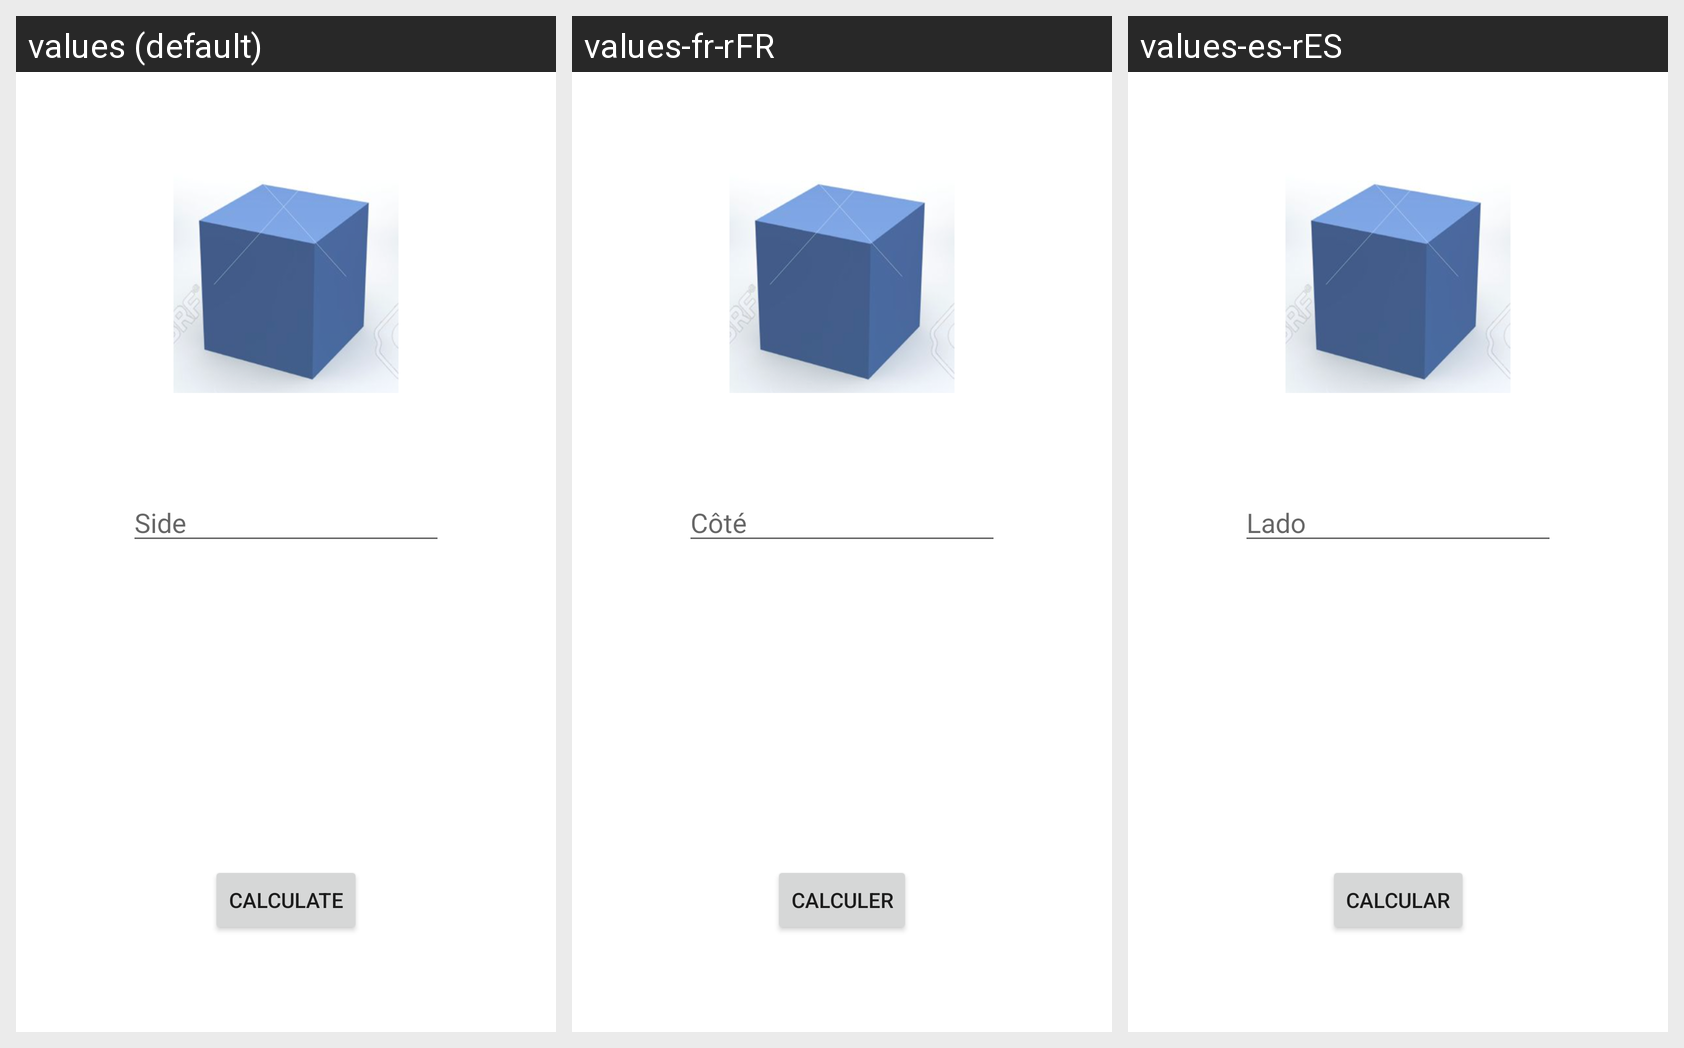

The same Android screen rendered under several of its app's locales, left to right. List the strings drawn on it with the default value and each locale's translation.
Android screen res/layout/activity_cubo.xml rendered under 3 locales, left to right: values (default), values-fr-rFR, values-es-rES. Device: Nexus 5 (rendered at 1080×1920; each locale shown at half size, 540×960, under a caption strip naming it); theme Theme.Volumenes.
Strings drawn on this screen, with the default value and each locale's value (text and hints the layout hard-codes, and strings that could not be matched under every locale, appear in the picture but are not listed):

calcular
  values: CALCULATE
  values-fr-rFR: CALCULER
  values-es-rES: CALCULAR

lado
  values: Side
  values-fr-rFR: Côté
  values-es-rES: Lado
